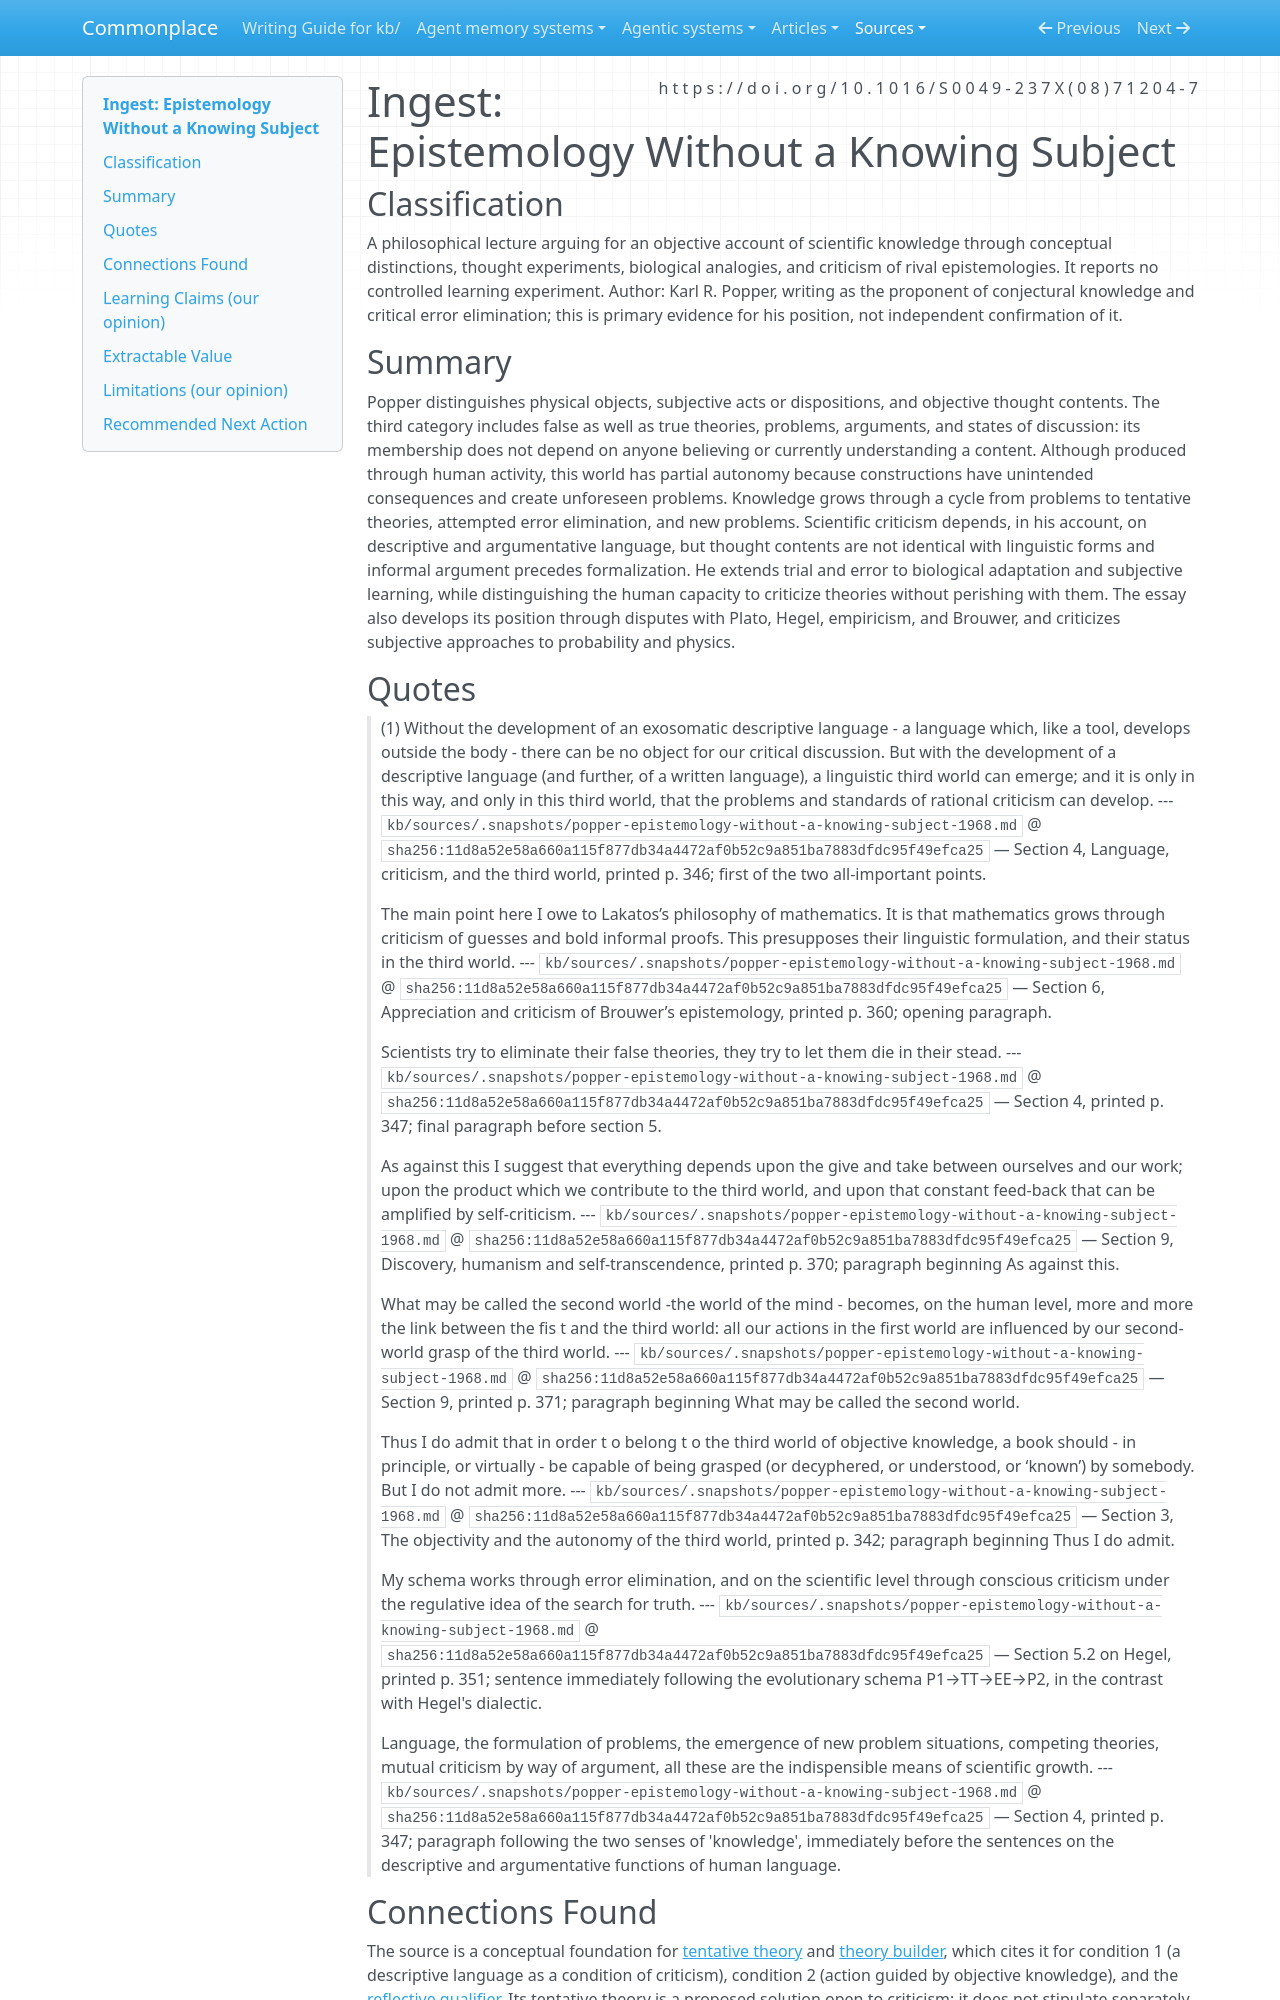

repository: zby/commonplace · page: sources/popper-epistemology-without-a-knowing-subject-1968.ingest/index.html · generator: mkdocs

---
description: "Popper distinguishes objective conjectural contents from acts of thought and linguistic forms, making criticism central to learning without equating it with formalization."
source: https://doi.org/10.1016/S0049-237X(08)71204-7
captured: "2026-09-19"
capture: pdftotext
capture_scope: full-source
doi: "10.1016/S0049-237X(08)71204-7"
genre: conceptual-essay
snapshot_sha256: 11d8a52e58a660a115f877db34a4472af0b52c9a851ba7883dfdc95f49efca25
ingested: "2026-09-19"
occasion: "Reconsider the learning paradigm from Popperian epistemology: clarify the relations among conjectures, their representations, objective knowledge, criticism, and learning without requiring symbolic formalization or external artifacts."
type: types/ingest-report.md
learning_claims: true
domains: [epistemology, learning-theory, knowledge-representation]
---

# Ingest: Epistemology Without a Knowing Subject

## Classification

A philosophical lecture arguing for an objective account of scientific knowledge through conceptual distinctions, thought experiments, biological analogies, and criticism of rival epistemologies. It reports no controlled learning experiment. Author: Karl R. Popper, writing as the proponent of conjectural knowledge and critical error elimination; this is primary evidence for his position, not independent confirmation of it.

## Summary

Popper distinguishes physical objects, subjective acts or dispositions, and objective thought contents. The third category includes false as well as true theories, problems, arguments, and states of discussion: its membership does not depend on anyone believing or currently understanding a content. Although produced through human activity, this world has partial autonomy because constructions have unintended consequences and create unforeseen problems. Knowledge grows through a cycle from problems to tentative theories, attempted error elimination, and new problems. Scientific criticism depends, in his account, on descriptive and argumentative language, but thought contents are not identical with linguistic forms and informal argument precedes formalization. He extends trial and error to biological adaptation and subjective learning, while distinguishing the human capacity to criticize theories without perishing with them. The essay also develops its position through disputes with Plato, Hegel, empiricism, and Brouwer, and criticizes subjective approaches to probability and physics.

## Quotes

> (1) Without the development of an exosomatic descriptive language - a language which, like a tool, develops outside the body - there can be no object for our critical discussion. But with the development of a descriptive language (and further, of a written language), a linguistic third world can emerge; and it is only in this way, and only in this third world, that the problems and standards of rational criticism can develop.
> --- `kb/sources/.snapshots/popper-epistemology-without-a-knowing-subject-1968.md` @ `sha256:11d8a52e58a660a115f877db34a4472af0b52c9a851ba7883dfdc95f49efca25` — Section 4, Language, criticism, and the third world, printed p. 346; first of the two all-important points.

> The main point here I owe to Lakatos’s philosophy of mathematics. It is that mathematics grows through criticism of guesses and bold informal proofs. This presupposes their linguistic formulation, and their status in the third world.
> --- `kb/sources/.snapshots/popper-epistemology-without-a-knowing-subject-1968.md` @ `sha256:11d8a52e58a660a115f877db34a4472af0b52c9a851ba7883dfdc95f49efca25` — Section 6, Appreciation and criticism of Brouwer’s epistemology, printed p. 360; opening paragraph.

> Scientists try to eliminate their false theories, they try to let them die in their stead.
> --- `kb/sources/.snapshots/popper-epistemology-without-a-knowing-subject-1968.md` @ `sha256:11d8a52e58a660a115f877db34a4472af0b52c9a851ba7883dfdc95f49efca25` — Section 4, printed p. 347; final paragraph before section 5.

> As against this I suggest that everything depends upon the give and take between ourselves and our work; upon the product which we contribute to the third world, and upon that constant feed-back that can be amplified by self-criticism.
> --- `kb/sources/.snapshots/popper-epistemology-without-a-knowing-subject-1968.md` @ `sha256:11d8a52e58a660a115f877db34a4472af0b52c9a851ba7883dfdc95f49efca25` — Section 9, Discovery, humanism and self-transcendence, printed p. 370; paragraph beginning As against this.

> What may be called the second world -the world of the mind - becomes, on the human level, more and more the link between the fis t and the third world: all our actions in the first world are influenced by our second-world grasp of the third world.
> --- `kb/sources/.snapshots/popper-epistemology-without-a-knowing-subject-1968.md` @ `sha256:11d8a52e58a660a115f877db34a4472af0b52c9a851ba7883dfdc95f49efca25` — Section 9, printed p. 371; paragraph beginning What may be called the second world.

> Thus I do admit that in order t o belong t o the third world of objective knowledge, a book should - in principle, or virtually - be capable of being grasped (or decyphered, or understood, or ‘known’) by somebody. But I do not admit more.
> --- `kb/sources/.snapshots/popper-epistemology-without-a-knowing-subject-1968.md` @ `sha256:11d8a52e58a660a115f877db34a4472af0b52c9a851ba7883dfdc95f49efca25` — Section 3, The objectivity and the autonomy of the third world, printed p. 342; paragraph beginning Thus I do admit.

> My schema works through error elimination, and on the scientific level through conscious criticism under the regulative idea of the search for truth.
> --- `kb/sources/.snapshots/popper-epistemology-without-a-knowing-subject-1968.md` @ `sha256:11d8a52e58a660a115f877db34a4472af0b52c9a851ba7883dfdc95f49efca25` — Section 5.2 on Hegel, printed p. 351; sentence immediately following the evolutionary schema P1→TT→EE→P2, in the contrast with Hegel's dialectic.

> Language, the formulation of problems, the emergence of new problem situations, competing theories, mutual criticism by way of argument, all these are the indispensible means of scientific growth.
> --- `kb/sources/.snapshots/popper-epistemology-without-a-knowing-subject-1968.md` @ `sha256:11d8a52e58a660a115f877db34a4472af0b52c9a851ba7883dfdc95f49efca25` — Section 4, printed p. 347; paragraph following the two senses of 'knowledge', immediately before the sentences on the descriptive and argumentative functions of human language.
